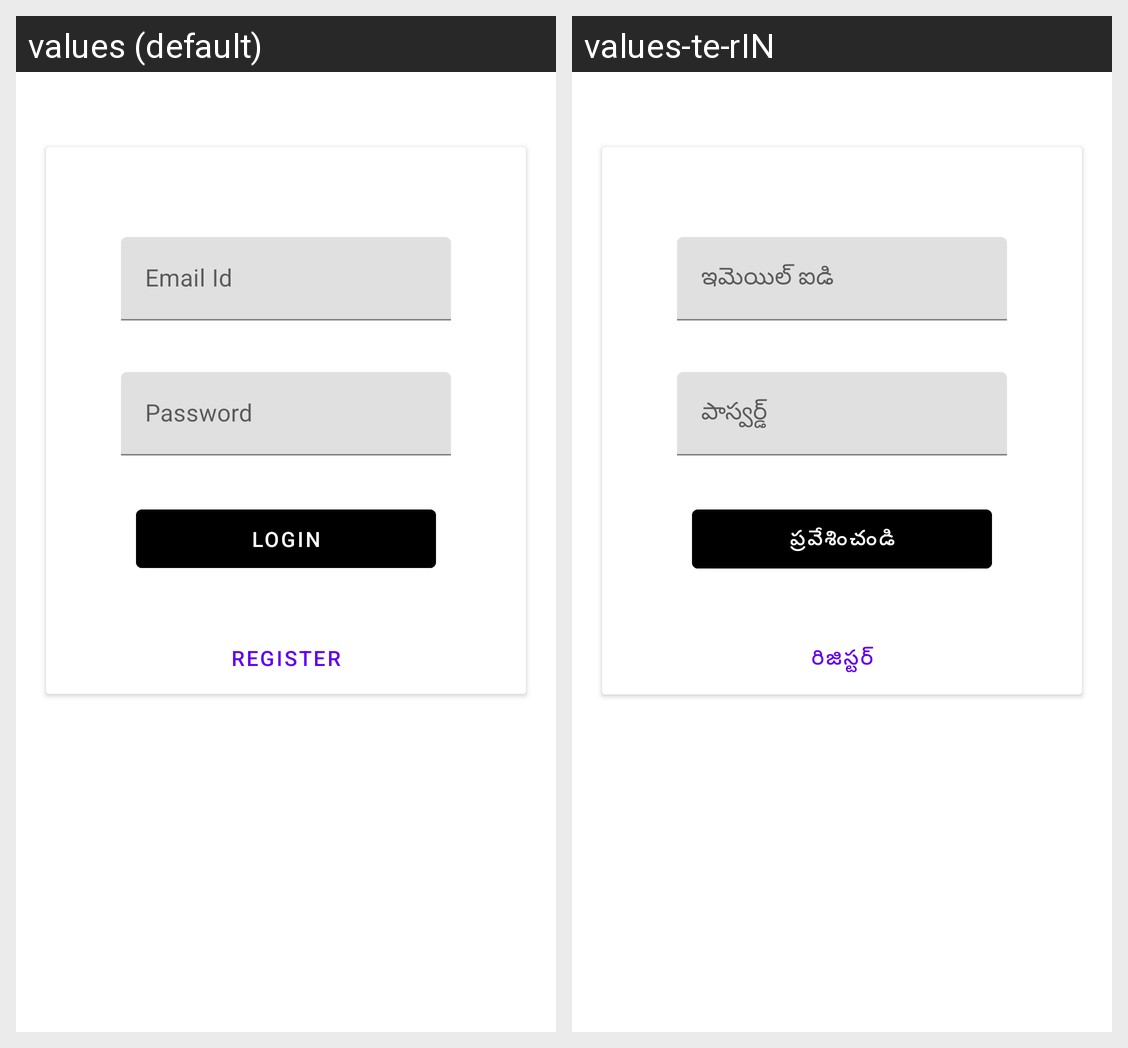

Strings drawn on this Android screen and how each of the app's shown locales translates them:
Android screen res/layout/activity_login.xml rendered under 2 locales, left to right: values (default), values-te-rIN. Device: Nexus 5 (rendered at 1080×1920; each locale shown at half size, 540×960, under a caption strip naming it); theme Theme.E_Election.
Strings drawn on this screen, with the default value and each locale's value (text and hints the layout hard-codes, and strings that could not be matched under every locale, appear in the picture but are not listed):

email_id
  values: Email Id
  values-te-rIN: ఇమెయిల్ ఐడి

password
  values: Password
  values-te-rIN: పాస్వర్డ్

loginbtn
  values: LOGIN
  values-te-rIN: ప్రవేశించండి

register
  values: REGISTER
  values-te-rIN: రిజిస్టర్
